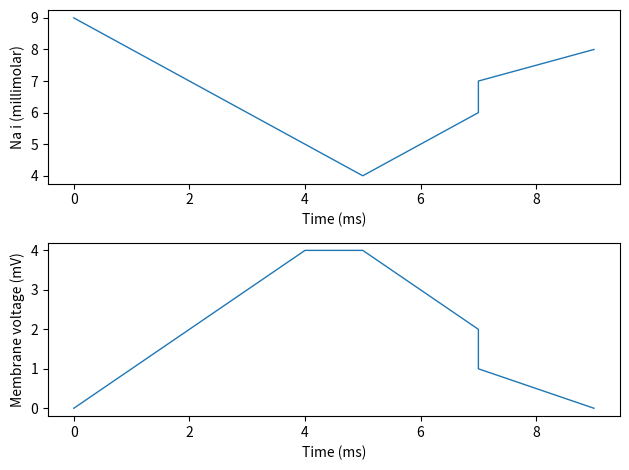

Python code for this plot:
import io

import matplotlib
from matplotlib import pyplot as plt


POINTS_PER_INCH = 72.0

class Visualiser(object):
    def __init__(self, id, position, setup_js, call_js):
        self._id = id
        self._position = position   # (x, y) on Axes scale??
        self._setup_js = setup_js
        self._call_js = call_js

    def get_pos(self, plot):
        fig = plot.get_figure()
        trans_vis = (plot.transAxes.get_affine()
                                   .frozen()
                                   .scale(POINTS_PER_INCH/fig.dpi)
                                   .scale(1, -1)
                                   .translate(0, POINTS_PER_INCH*fig.get_figheight()))
        return trans_vis.transform(self._position)

    def setup_js(self):
        return self._setup_js

    def call_js(self):
        return self._call_js

    def svg(self, plot):
        pass


class CircleVisualiser(Visualiser):
    def __init__(self, id, position, fill, *args):
        super().__init__(id, position, *args)
        self._fill = fill

    def svg(self, plot):
        pos = self.get_pos(plot)
        return '<circle id="%(id)s" cx="%(cx)g" cy="%(cy)g" r="0" fill="%(fill)s"/>' % dict(
            id=self._id, cx=pos[0], cy=pos[1], fill=self._fill)


class Animation(object):
    def __init__(self, id, trace, display, marker, visualiser):
        trace.set_gid(id)
        self.id = id
        self.trace = trace
        self.display = display
        self.marker = marker
        self.visualiser = visualiser


class Figure(matplotlib.figure.Figure):
    def __init__(self, **kwds):
        super().__init__(**kwds)
        self._animations = []
        self._next_id = 0
        self._script = []
        self._svg = []

    def add_animation(self, trace, id=None, display='animate', marker=True, timing=None, visualiser=None):
        if display in [None, 'hidden', 'visible'] and not marker and visualiser is None:
            raise ValueError('Nothing to animate...')
        if id is None:
            id = 'trace_%s' % self._next_id
            self._next_id += 1
        self._animations.append(Animation(id, trace, display, marker, visualiser))
        return id

    def add_script(self, script):
        self._script.append(script)

    def add_svg(self, svg):
        self._svg.append(svg)

    def generate_svg(self, filename, start, end, step=0.0, speed=1.0, units='ms', period=10, **kwds):  ## Period in ms
        if units not in ['ms', 's', 'm', 'h', 'd']:
            raise ValueError('Unknown timing units')

        ## Allow for units and scale everything?? Adjust speed ???
        if step == 0: step = period
        step *= speed

        self.add_script('var animation = new Animation(%g, %g, %g);' % (start, end, step))

        # First create SVG before using transforms since backend can adjust them

#        svg = io.BytesIO()  # Save figure as SVG to an in-memory file
#        super().savefig(svg, format='svg', **kwds)
        super().savefig(filename, format='svg', **kwds)


        for animation in self._animations:
            trace = animation.trace
            plot = trace.axes
            # Transform world coordinates into SVG point-based coordinates
            trans_svg = (plot.transData.get_affine()
                                       .frozen()
                                       .scale(POINTS_PER_INCH/self.dpi)
                                       .scale(1, -1)
                                       .translate(0, POINTS_PER_INCH*self.get_figheight()))
            xfm = trans_svg.get_matrix()

            if animation.visualiser:
                self.add_svg(animation.visualiser.svg(plot))
                self.add_script(animation.visualiser.setup_js())
                invoke_visualiser = ', %s' % animation.visualiser.call_js()
            else:
                invoke_visualiser = ''

            self.add_script('animation.add_trace(new Trace("%s", new Transform1D(%f, %f), new Transform1D(%f, %f) %s));'
                                                % (animation.id,    xfm[0, 0], xfm[0, 2],    xfm[1, 1], xfm[1, 2],
                                                                                                        invoke_visualiser))
        self.add_script('animation.start(%g);' % period)

        self._script.insert(0, '<script type="application/ecmascript"> <![CDATA[')
        self._script.append(']]></script>')
        self.add_svg('\n'.join(self._script))


        # Need to write this just before end of `svg` file and then save to disk...
        print('\n'.join(self._svg))


def figure(**kwds):
    return plt.figure(FigureClass=Figure, tight_layout=True, **kwds)



if __name__ == '__main__':

    t  = [0, 1, 2, 3, 4, 5, 6, 7, 7, 9]
    v  = [0, 1, 2, 3, 4, 4, 3, 2, 1, 0]
    na = [9, 8, 7, 6, 5, 4, 5, 6, 7, 8]


    fig = figure()

    fig.add_svg('''<defs>
      <radialGradient id="RedGradient">
          <stop offset="10%" stop-color="red" />
          <stop offset="100%" stop-color="white" />
      </radialGradient>
    </defs>
    <script type="application/ecmascript" href="file:///Users/dave/build/SVG_Animation/animation.js"/>
    ''')

    sodium_visualiser = CircleVisualiser('sodium', (0.9, 0.8),
                                          'url(#RedGradient)',
                                          'var sodium = svg.getElementById("sodium");',
                                          '(t, y) => { sodium.setAttribute("r", 600*(y - 8.59)); }')
    sodium_plot = fig.add_subplot(211, xlabel='Time (ms)', ylabel='Na i (millimolar)')
    sodium_trace = sodium_plot.plot(t, na, lw=1)[0]
    fig.add_animation(sodium_trace, visualiser=sodium_visualiser)

    voltage_visualiser = CircleVisualiser('voltage', (0.9, 0.8),
                                          'url(#RedGradient)',
                                          'var voltage = svg.getElementById("voltage");',
                                          '(t, y) => { voltage.setAttribute("r", (y + 90)/5); }')
    voltage_plot = fig.add_subplot(212, xlabel='Time (ms)', ylabel='Membrane voltage (mV)')
    voltage_trace = voltage_plot.plot(t, v, lw=1)[0]   ## Set colour...
    fig.add_animation(voltage_trace, visualiser=voltage_visualiser)

    fig.generate_svg('test.svg', 0, 600, speed=0.5)

'''

## Options to show marker, animate trace

## Option to only visualise (==> no plot/subplot, need to pass (t, y) arrays)

1) Animated trace with marker, with or without visualiser          A A x 2
                                                                   A N x 2
2) No trace but animated marker, with or without visualiser        H A x 2
3) Static trace with animated marker, with or without visualiser   V A x 2
4) No trace but visualiser                                         H N  V
                                                                   V N  V
Not allowed:
    H N  N
    V N  N

trace in { hidden, visible, animated }
marker in { none, animated }
visualiser in { none, animated }


5) No sub-plot but visualiser (i.e.  need T, Y)

6) Y/Z plot but timing from elsewhere... T, Y, Z
'''
